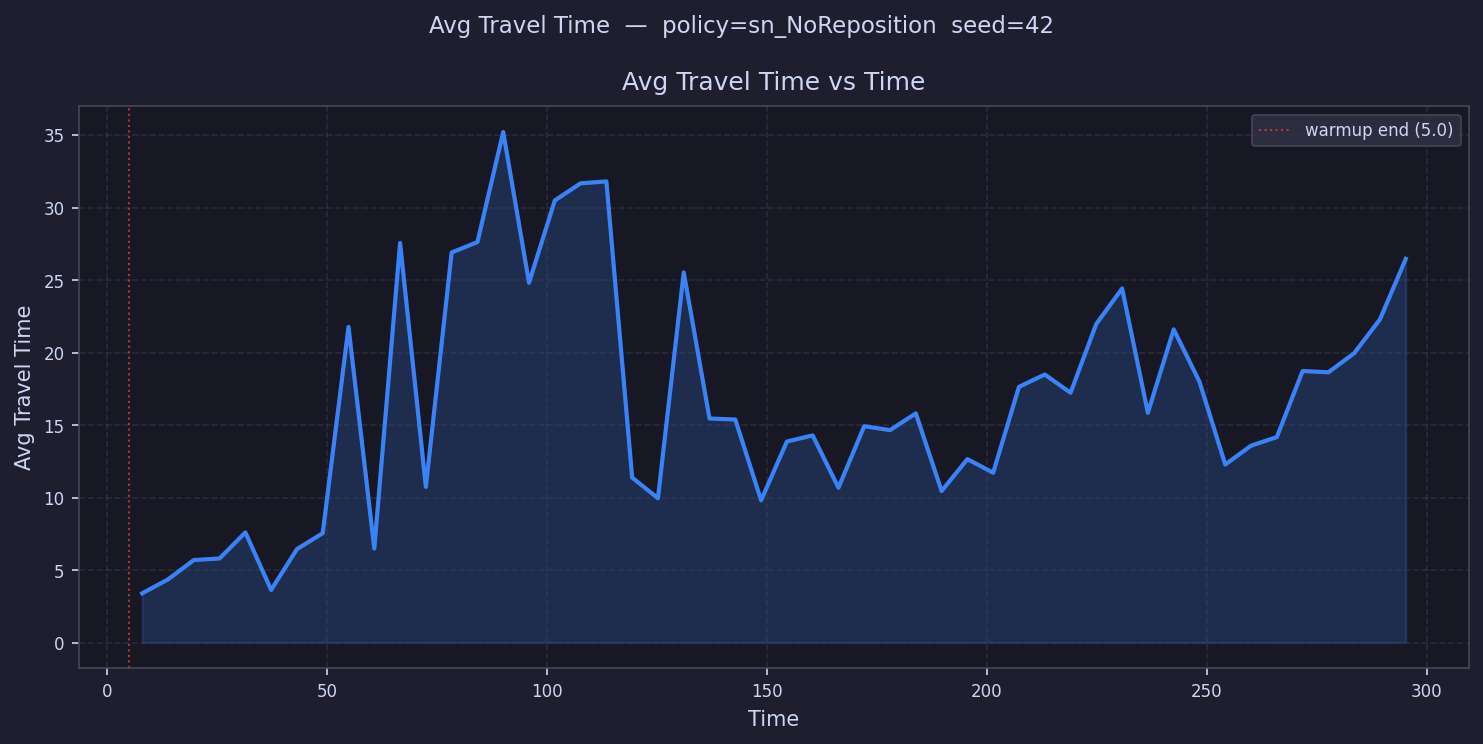

The data file committed next to this chart (first rows):
time, avg_travel_time
7.931, 3.397
13.79, 4.354
19.66, 5.689
25.52, 5.8
31.38, 7.593
37.25, 3.631
43.11, 6.442
48.97, 7.542
54.83, 21.76
60.7, 6.484
66.56, 27.56
72.42, 10.74
78.29, 26.9
84.15, 27.62
90.01, 35.21
95.87, 24.81
101.7, 30.49
107.6, 31.67
113.5, 31.8
119.3, 11.38
125.2, 9.951
131.1, 25.52
136.9, 15.45
142.8, 15.38
148.6, 9.809
154.5, 13.86
160.4, 14.28
166.2, 10.68
172.1, 14.92
178, 14.65
183.8, 15.8
189.7, 10.45
195.5, 12.65
201.4, 11.71
207.3, 17.63
213.1, 18.48
219, 17.22
224.9, 21.98
230.7, 24.41
236.6, 15.84
242.4, 21.6
248.3, 17.99
254.2, 12.27
260, 13.58
265.9, 14.17
271.8, 18.73
277.6, 18.64
283.5, 19.95
289.3, 22.29
295.2, 26.46
